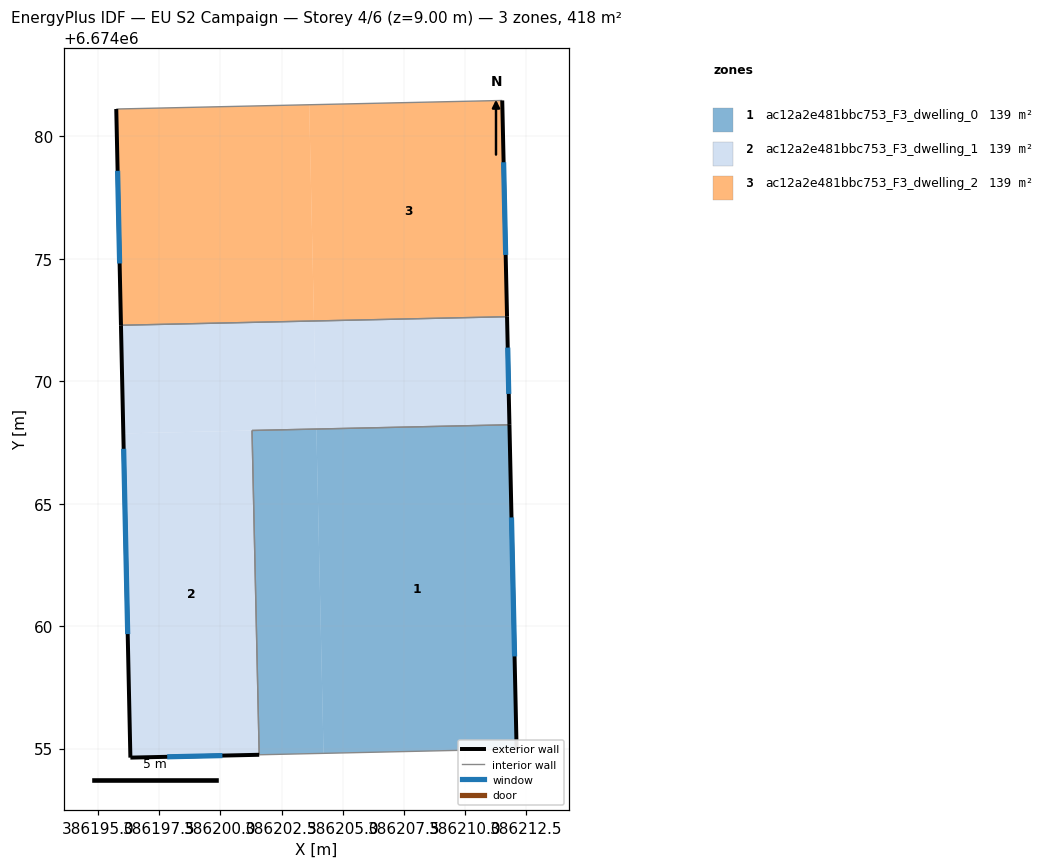
=== STOREY PLAN SPEC (per zone: floor XY polygon, exterior-wall plan segments, windows/doors) ===
zone 1: ac12a2e481bbc753_F3_dwelling_0  (139.3 m²)
  floor: (386211.81, 6674068.22) (386212.10, 6674054.98) (386204.22, 6674054.80) (386203.92, 6674068.05)
  floor: (386203.92, 6674068.04) (386204.22, 6674054.80) (386201.59, 6674054.75) (386201.30, 6674067.99)
  exterior wall: (386212.10, 6674054.98) – (386211.81, 6674068.22)  [13.2 m]
    window: (386212.02, 6674058.76) – (386211.89, 6674064.44)  [7.3 m²]
  interior walls: 3
zone 2: ac12a2e481bbc753_F3_dwelling_1  (139.3 m²)
  floor: (386201.30, 6674067.99) (386201.59, 6674054.75) (386196.33, 6674054.63) (386196.04, 6674067.87)
  floor: (386211.71, 6674072.63) (386211.81, 6674068.22) (386203.92, 6674068.05) (386203.83, 6674072.46)
  floor: (386203.83, 6674072.46) (386203.92, 6674068.05) (386196.04, 6674067.87) (386195.94, 6674072.29)
  exterior wall: (386196.33, 6674054.63) – (386201.59, 6674054.75)  [5.3 m]
    window: (386197.83, 6674054.66) – (386200.09, 6674054.71)  [2.9 m²]
  exterior wall: (386195.94, 6674072.29) – (386196.33, 6674054.63)  [17.7 m]
    window: (386196.05, 6674067.24) – (386196.22, 6674059.67)  [9.7 m²]
  exterior wall: (386211.81, 6674068.22) – (386211.71, 6674072.63)  [4.4 m]
    window: (386211.78, 6674069.48) – (386211.74, 6674071.37)  [2.4 m²]
  interior walls: 3
zone 3: ac12a2e481bbc753_F3_dwelling_2  (139.3 m²)
  floor: (386211.51, 6674081.47) (386211.71, 6674072.63) (386203.83, 6674072.46) (386203.63, 6674081.29)
  floor: (386203.63, 6674081.29) (386203.83, 6674072.46) (386195.94, 6674072.29) (386195.75, 6674081.12)
  exterior wall: (386195.75, 6674081.12) – (386195.94, 6674072.29)  [8.8 m]
    window: (386195.81, 6674078.59) – (386195.89, 6674074.81)  [4.9 m²]
  exterior wall: (386211.71, 6674072.63) – (386211.51, 6674081.47)  [8.8 m]
    window: (386211.65, 6674075.16) – (386211.57, 6674078.94)  [4.9 m²]
  interior walls: 2

=== DERIVED (storey summary) ===
Building: EU S2 Campaign
Storey: 4 of 6  (floor level z = 9.00 m)
Storey gross floor area: 417.8 m²
Zones on this storey: 3
  - ac12a2e481bbc753_F3_dwelling_0: floor 139.3 m²; exterior wall 13.2 m (39.7 m²); 1 window(s) 7.3 m²; WWR 18.4%
  - ac12a2e481bbc753_F3_dwelling_1: floor 139.3 m²; exterior wall 27.3 m (82.0 m²); 3 window(s) 15.1 m²; WWR 18.4%
  - ac12a2e481bbc753_F3_dwelling_2: floor 139.3 m²; exterior wall 17.7 m (53.0 m²); 2 window(s) 9.7 m²; WWR 18.4%
Zone adjacency (shared interzone walls):
  - ac12a2e481bbc753_F3_dwelling_0 ↔ ac12a2e481bbc753_F3_dwelling_1
  - ac12a2e481bbc753_F3_dwelling_1 ↔ ac12a2e481bbc753_F3_dwelling_2